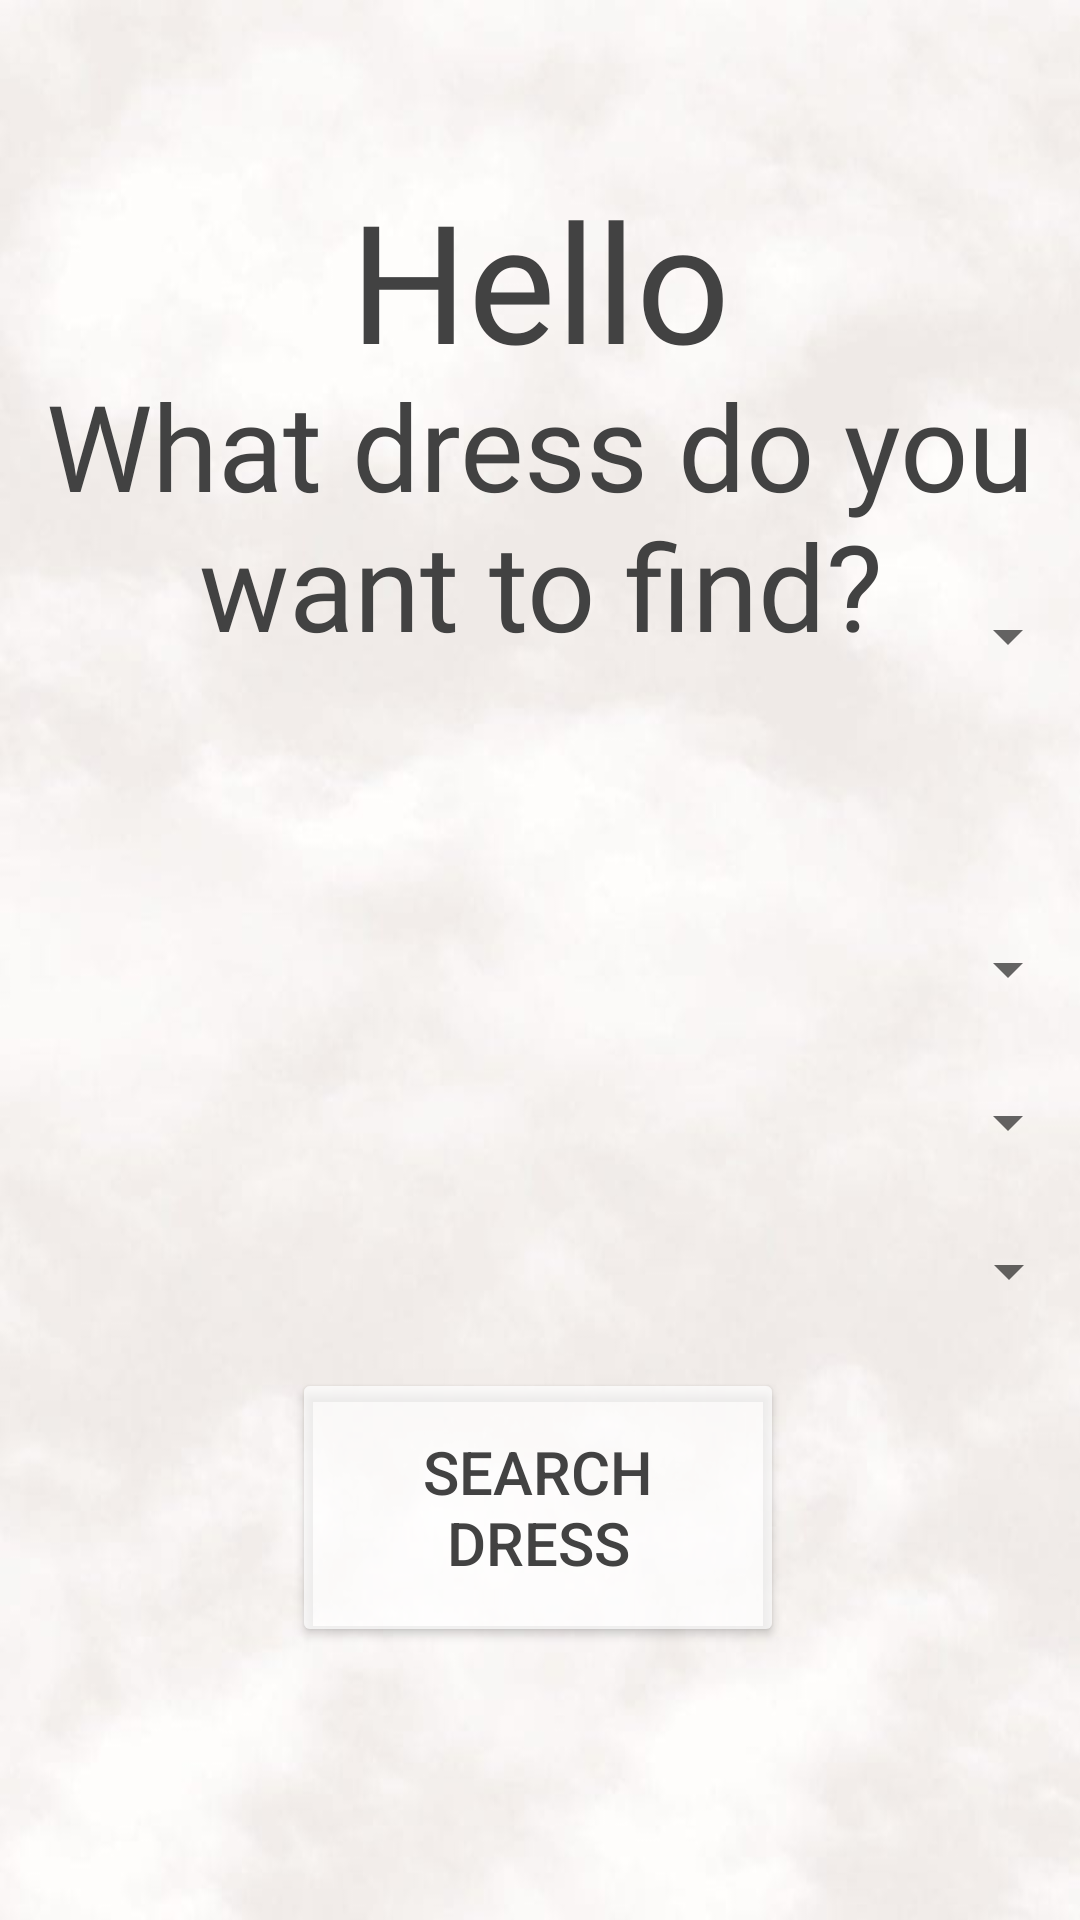

Reconstruct the res/layout file that produces this screen, plus the resources it refers to.
<!-- AndroidManifest.xml: application theme Theme.dressMe -->
<!-- res/layout/activity_search_dress.xml -->
<?xml version="1.0" encoding="utf-8"?>
<androidx.constraintlayout.widget.ConstraintLayout xmlns:android="http://schemas.android.com/apk/res/android"
    xmlns:app="http://schemas.android.com/apk/res-auto"
    xmlns:tools="http://schemas.android.com/tools"
    android:id="@+id/city"
    android:layout_width="match_parent"
    android:layout_height="match_parent"
    android:layout_gravity="center"
    android:background="@drawable/background_all"
    tools:context="Activities.SearchDress">


    <TextView
        android:id="@+id/mainActivity_title"
        android:layout_width="wrap_content"
        android:layout_height="wrap_content"
        android:gravity="center"
        android:text="What dress do you want to find?"
        android:fontFamily="@font/architects_daughter"
        android:textColor="@color/cardview_dark_background"
        android:textSize="40sp"
        app:layout_constraintBottom_toBottomOf="parent"
        app:layout_constraintEnd_toEndOf="parent"
        app:layout_constraintHorizontal_bias="0.0"
        app:layout_constraintStart_toStartOf="parent"
        app:layout_constraintTop_toTopOf="parent"
        app:layout_constraintVertical_bias="0.225" />

    <Spinner
        android:id="@+id/category_spinner"
        android:layout_width="match_parent"
        android:layout_height="wrap_content"
        android:layout_marginBottom="416dp"
        app:layout_constraintBottom_toBottomOf="parent"
        app:layout_constraintEnd_toEndOf="parent"
        app:layout_constraintHorizontal_bias="0.0"
        app:layout_constraintStart_toStartOf="parent" />


    <Spinner
        android:id="@+id/location_spinner"
        android:layout_width="match_parent"
        android:layout_height="wrap_content"

        android:layout_marginTop="54dp"
        app:layout_constraintBottom_toBottomOf="parent"
        app:layout_constraintEnd_toEndOf="parent"
        app:layout_constraintHorizontal_bias="0.0"
        app:layout_constraintStart_toStartOf="parent"
        app:layout_constraintTop_toTopOf="parent"
        app:layout_constraintVertical_bias="0.457" />

    <Spinner
        android:id="@+id/color_spinner"
        android:layout_width="match_parent"
        android:layout_height="wrap_content"

        android:layout_marginTop="54dp"
        app:layout_constraintBottom_toBottomOf="parent"
        app:layout_constraintEnd_toEndOf="parent"
        app:layout_constraintHorizontal_bias="1.0"
        app:layout_constraintStart_toStartOf="parent"
        app:layout_constraintTop_toTopOf="parent"
        app:layout_constraintVertical_bias="0.548" />

    <Spinner
        android:id="@+id/size_spinner"
        android:layout_width="405dp"
        android:layout_height="42dp"

        android:layout_marginTop="54dp"
        app:layout_constraintBottom_toBottomOf="parent"
        app:layout_constraintEnd_toEndOf="parent"
        app:layout_constraintHorizontal_bias="1.0"
        app:layout_constraintStart_toStartOf="parent"
        app:layout_constraintTop_toTopOf="parent"
        app:layout_constraintVertical_bias="0.641" />


    <Button
        android:id="@+id/search_button"
        android:layout_width="164dp"
        android:layout_height="93dp"
        android:layout_marginTop="105dp"
        android:text="Search dress"
        android:textColor="@color/cardview_dark_background"
        android:textSize="20sp"
        app:backgroundTint="?android:attr/textColorSecondaryInverse"
        app:layout_constraintBottom_toBottomOf="parent"
        app:layout_constraintEnd_toEndOf="parent"
        app:layout_constraintHorizontal_bias="0.497"
        app:layout_constraintStart_toStartOf="parent"
        app:layout_constraintTop_toTopOf="parent"
        app:layout_constraintVertical_bias="0.794" />

    <TextView
        android:id="@+id/client_name"
        android:layout_width="319dp"
        android:layout_height="78dp"
        android:text="Hello"
        android:fontFamily="@font/architects_daughter"
        android:textColor="@color/cardview_dark_background"
        android:textSize="55sp"
        android:gravity="center"
        app:layout_constraintBottom_toBottomOf="parent"
        app:layout_constraintEnd_toEndOf="parent"
        app:layout_constraintStart_toStartOf="parent"
        app:layout_constraintTop_toTopOf="parent"
        app:layout_constraintVertical_bias="0.096" />


</androidx.constraintlayout.widget.ConstraintLayout>
<!-- resources referenced by this layout -->
<resources>
  <!-- drawable background_all: jpeg bitmap (drawable, 20434 bytes) -->
  <style name="Theme.dressMe" parent="Theme.MaterialComponents.DayNight.DarkActionBar">
          
          <item name="colorPrimary">@color/purple_500</item>
          <item name="colorPrimaryVariant">@color/purple_700</item>
          <item name="colorOnPrimary">@color/white</item>
          
          <item name="colorSecondary">@color/teal_200</item>
          <item name="colorSecondaryVariant">@color/teal_700</item>
          <item name="colorOnSecondary">@color/black</item>
          
          <item name="android:statusBarColor" tools:targetApi="l">?attr/colorPrimaryVariant</item>
          
      </style>
  <!-- not gathered from this repository: default colours our renderer supplied (Android Studio template values) -->
  <color name="purple_500">#FF6200EE</color>
  <color name="purple_700">#FF3700B3</color>
  <color name="teal_200">#FF03DAC5</color>
  <color name="teal_700">#FF018786</color>
  <color name="black">#FF000000</color>
  <color name="white">#FFFFFFFF</color>
</resources>
